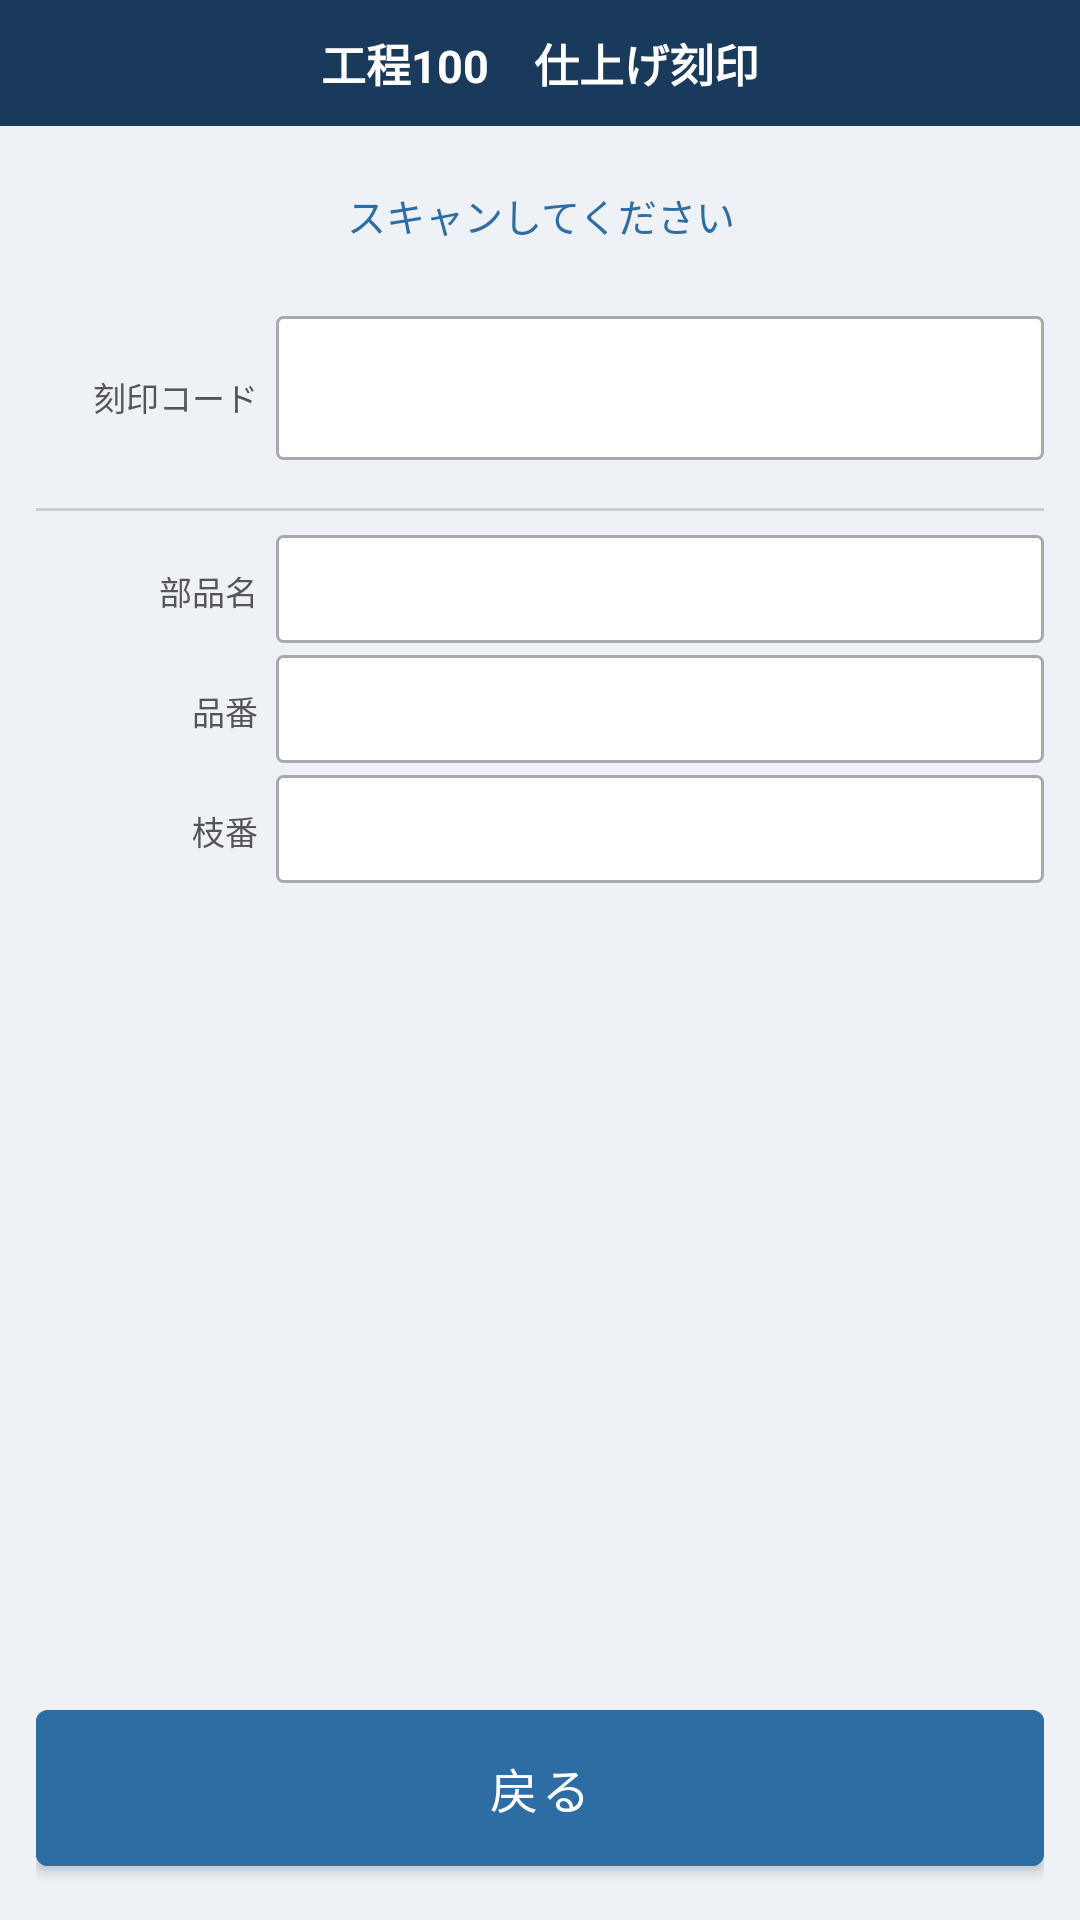

Android layout source for this screen:
<!-- AndroidManifest.xml: application theme Theme.BTTokyu -->
<!-- res/layout/fragment_stamp.xml -->
<?xml version="1.0" encoding="utf-8"?>
<LinearLayout xmlns:android="http://schemas.android.com/apk/res/android"
    android:layout_width="match_parent" android:layout_height="match_parent"
    android:orientation="vertical" android:background="@color/background">

    <TextView android:layout_width="match_parent" android:layout_height="wrap_content"
        android:text="@string/title_p100" style="@style/Widget.BTTokyu.TitleBar"/>

    <ScrollView android:layout_width="match_parent" android:layout_height="0dp"
        android:layout_weight="1" android:padding="12dp">
        <LinearLayout android:layout_width="match_parent" android:layout_height="wrap_content"
            android:orientation="vertical">

            <TextView android:layout_width="match_parent" android:layout_height="wrap_content"
                android:text="@string/scan_prompt" android:gravity="center"
                android:textSize="13sp" android:padding="8dp"
                android:textColor="@color/secondary"/>

            
            <LinearLayout android:layout_width="match_parent" android:layout_height="wrap_content"
                android:orientation="horizontal" android:layout_marginTop="16dp"
                android:layout_marginBottom="8dp">
                <TextView style="@style/Widget.BTTokyu.FieldLabel" android:text="刻印コード"/>
                <TextView android:id="@+id/tvStampCode"
                    android:layout_width="0dp" android:layout_height="48dp"
                    android:layout_weight="1"
                    android:background="@drawable/field_bg"
                    android:paddingStart="12dp" android:paddingEnd="12dp"
                    android:gravity="center_vertical"
                    android:textSize="20sp" android:textStyle="bold"
                    android:textColor="@android:color/black"/>
            </LinearLayout>

            <View android:layout_width="match_parent" android:layout_height="1dp"
                android:background="#CCCCCC" android:layout_marginVertical="8dp"/>

            <LinearLayout android:layout_width="match_parent" android:layout_height="wrap_content"
                android:orientation="horizontal" android:layout_marginBottom="4dp">
                <TextView style="@style/Widget.BTTokyu.FieldLabel" android:text="@string/label_bname"/>
                <TextView android:id="@+id/tvBname" style="@style/Widget.BTTokyu.FieldValue"
                    android:layout_weight="1"/>
            </LinearLayout>
            <LinearLayout android:layout_width="match_parent" android:layout_height="wrap_content"
                android:orientation="horizontal" android:layout_marginBottom="4dp">
                <TextView style="@style/Widget.BTTokyu.FieldLabel" android:text="@string/label_hinban"/>
                <TextView android:id="@+id/tvHinban" style="@style/Widget.BTTokyu.FieldValue"
                    android:layout_weight="1"/>
            </LinearLayout>
            <LinearLayout android:layout_width="match_parent" android:layout_height="wrap_content"
                android:orientation="horizontal" android:layout_marginBottom="4dp">
                <TextView style="@style/Widget.BTTokyu.FieldLabel" android:text="@string/label_eban"/>
                <TextView android:id="@+id/tvEban" style="@style/Widget.BTTokyu.FieldValue"
                    android:layout_weight="1"/>
            </LinearLayout>
        </LinearLayout>
    </ScrollView>

    <LinearLayout android:layout_width="match_parent" android:layout_height="wrap_content"
        android:padding="12dp">
        <com.google.android.material.button.MaterialButton
            android:id="@+id/btnBack" style="@style/Widget.BTTokyu.MenuButton"
            android:text="@string/btn_back" android:backgroundTint="@color/secondary"/>
    </LinearLayout>
</LinearLayout>
<!-- resources referenced by this layout -->
<resources>
  <color name="background">   #EEF2F7</color>
  <color name="secondary">    #2E6DA4</color>
  <!-- drawable field_bg (drawable) -->
  <?xml version="1.0" encoding="utf-8"?>
  <shape xmlns:android="http://schemas.android.com/apk/res/android">
      <solid android:color="#FFFFFF" />
      <stroke android:width="1dp" android:color="#AAAAAA" />
      <corners android:radius="2dp" />
  </shape>
  <string name="btn_back">戻る</string>
  <string name="label_bname">部品名</string>
  <string name="label_eban">枝番</string>
  <string name="label_hinban">品番</string>
  <string name="scan_prompt">スキャンしてください</string>
  <string name="title_p100">工程100　仕上げ刻印</string>
  <style name="Widget.BTTokyu.FieldLabel">
          <item name="android:textSize">11sp</item>
          <item name="android:textColor">#555555</item>
          <item name="android:layout_width">80dp</item>
          <item name="android:layout_height">wrap_content</item>
          <item name="android:gravity">end|center_vertical</item>
          <item name="android:paddingEnd">6dp</item>
      </style>
  <style name="Widget.BTTokyu.FieldValue">
          <item name="android:textSize">14sp</item>
          <item name="android:textColor">@android:color/black</item>
          <item name="android:layout_width">0dp</item>
          <item name="android:layout_height">36dp</item>
          <item name="android:background">@drawable/field_bg</item>
          <item name="android:paddingStart">8dp</item>
          <item name="android:paddingEnd">8dp</item>
          <item name="android:gravity">center_vertical</item>
      </style>
  <style name="Widget.BTTokyu.MenuButton" parent="Widget.MaterialComponents.Button">
          <item name="android:layout_width">match_parent</item>
          <item name="android:layout_height">64dp</item>
          <item name="android:layout_marginTop">8dp</item>
          <item name="android:textSize">16sp</item>
          <item name="backgroundTint">@color/primary</item>
      </style>
  <style name="Widget.BTTokyu.TitleBar">
          <item name="android:background">@color/primary</item>
          <item name="android:textColor">@color/on_primary</item>
          <item name="android:textSize">15sp</item>
          <item name="android:textStyle">bold</item>
          <item name="android:gravity">center</item>
          <item name="android:padding">10dp</item>
      </style>
  <style name="Theme.BTTokyu" parent="Theme.MaterialComponents.DayNight.NoActionBar">
          <item name="colorPrimary">          @color/primary</item>
          <item name="colorPrimaryDark">      @color/primary_dark</item>
          <item name="colorAccent">           @color/accent</item>
          <item name="colorSecondary">        @color/secondary</item>
          <item name="android:windowBackground">@color/background</item>
          <item name="android:statusBarColor">@color/primary_dark</item>
      </style>
  <color name="primary">      #1A3A5C</color>
  <color name="on_primary">   #FFFFFF</color>
  <color name="primary_dark"> #0F2540</color>
  <color name="accent">       #E8A020</color>
</resources>
